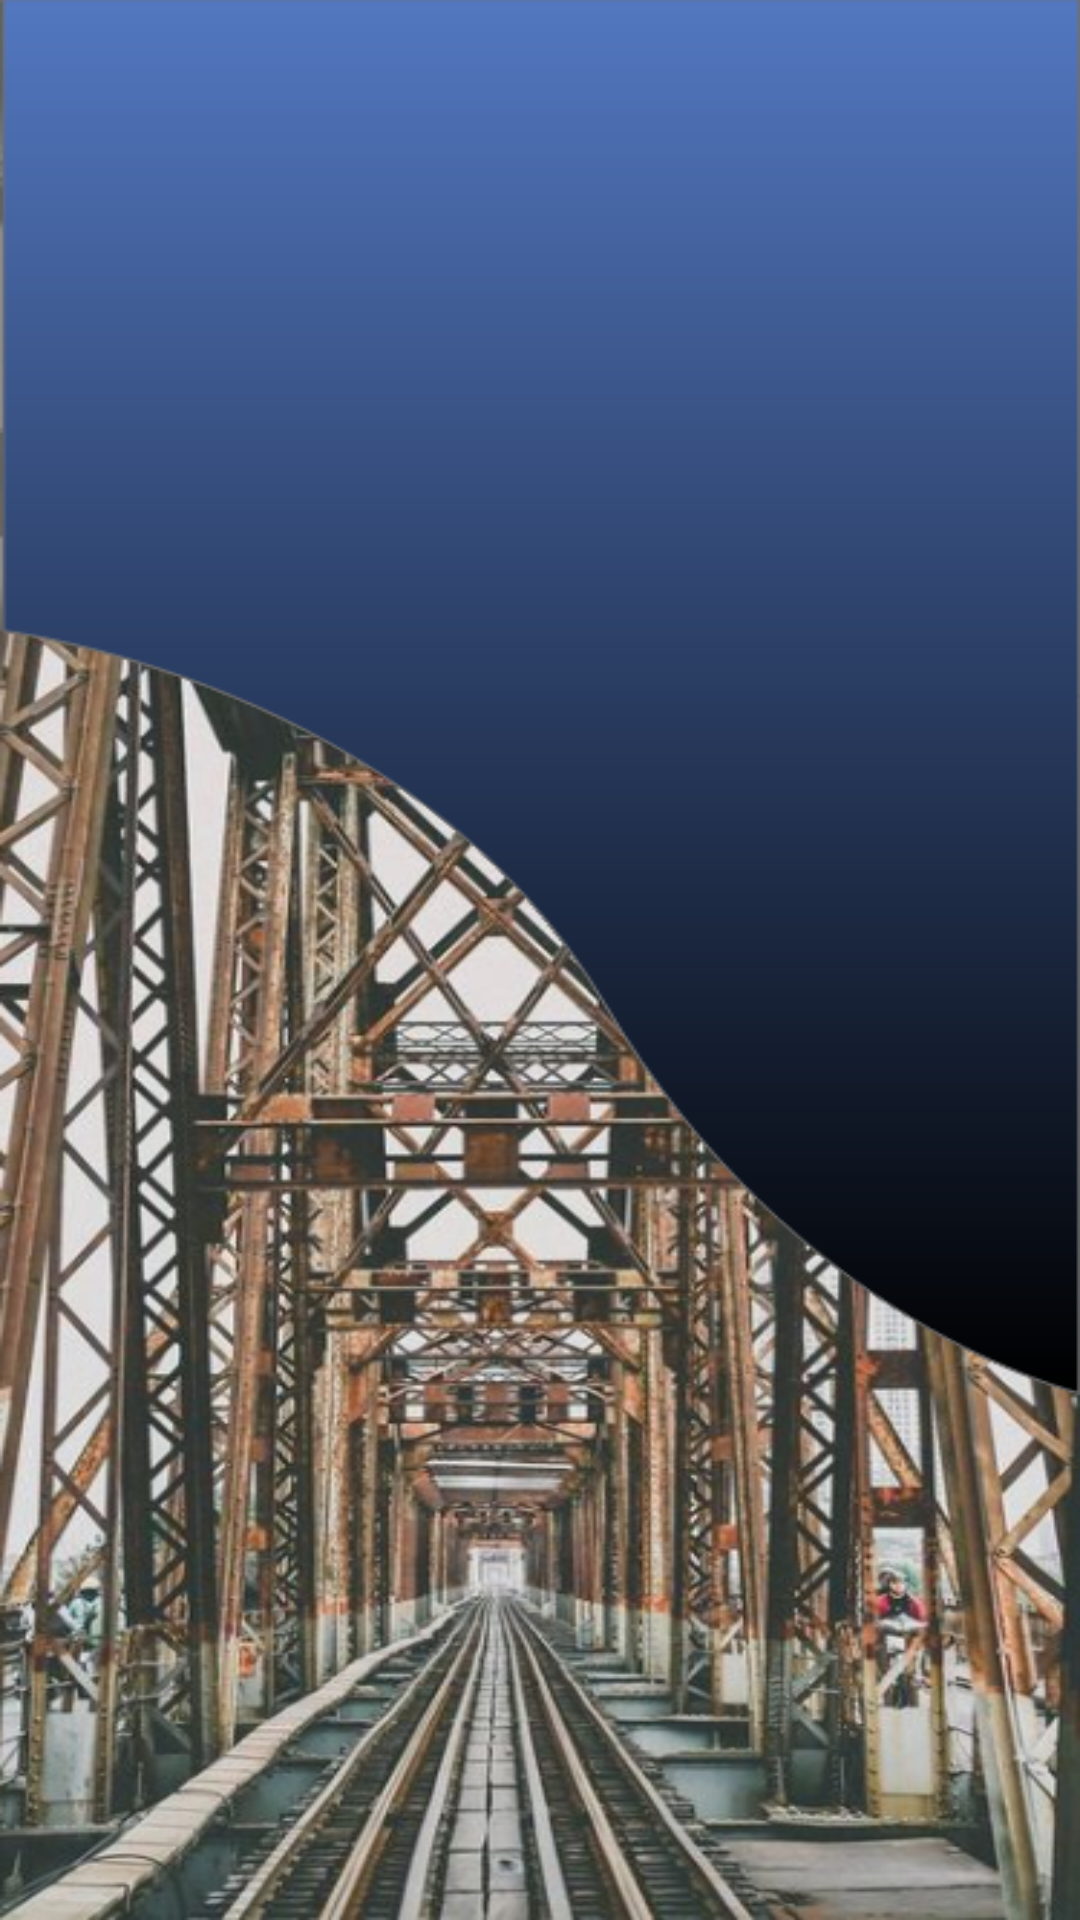

Produce the Android XML layout that renders to this screen, including the resource entries it uses.
<!-- AndroidManifest.xml: application theme Theme.AppCompat.Light.NoActionBar.FullScreen -->
<!-- res/layout/activity_splash.xml -->
<?xml version="1.0" encoding="utf-8"?>
<androidx.constraintlayout.widget.ConstraintLayout
    xmlns:android="http://schemas.android.com/apk/res/android"
    xmlns:app="http://schemas.android.com/apk/res-auto"
    xmlns:tools="http://schemas.android.com/tools"
    android:layout_width="match_parent"
    android:layout_height="match_parent"
    android:background="@drawable/bg_splash"
    tools:context=".activities.SplashActivity"/>
<!-- resources referenced by this layout -->
<resources>
  <!-- drawable bg_splash: jpg bitmap (drawable, 58479 bytes) -->
  <style name="Theme.AppCompat.Light.NoActionBar.FullScreen" parent="@style/Theme.AppCompat.Light.NoActionBar">
          <item name="android:windowNoTitle">true</item>
          <item name="android:windowActionBar">false</item>
          <item name="android:windowFullscreen">true</item>
          <item name="android:windowContentOverlay">@null</item>
      </style>
</resources>
